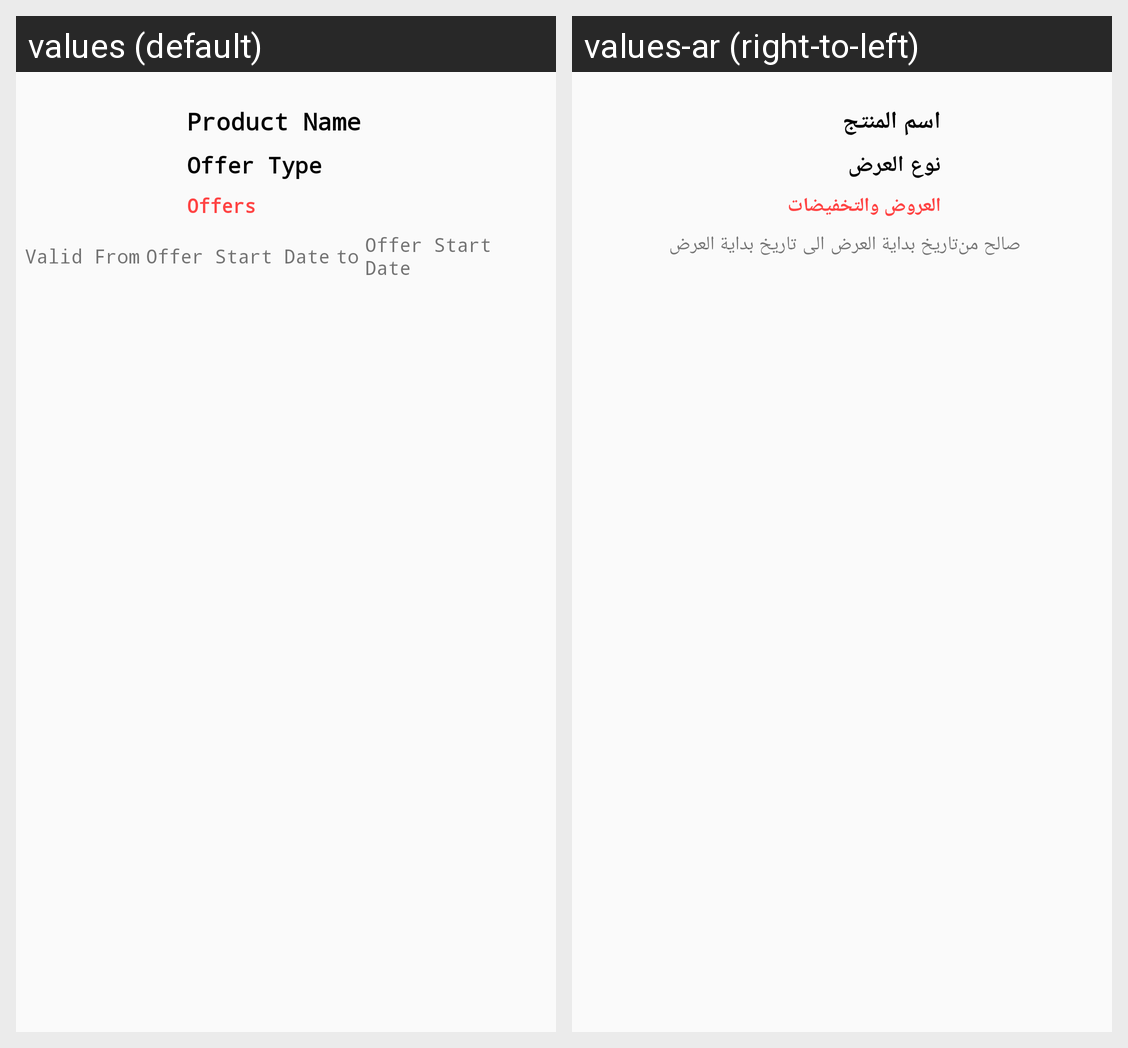

For this localized Android screen grid, give each drawn string resource with its value in every locale shown.
Android screen res/layout/offer_item_cart_layout.xml rendered under 2 locales, left to right: values (default), values-ar (right-to-left). Device: Nexus 5 (rendered at 1080×1920; each locale shown at half size, 540×960, under a caption strip naming it); theme AppTheme.
Strings drawn on this screen, with the default value and each locale's value (text and hints the layout hard-codes, and strings that could not be matched under every locale, appear in the picture but are not listed):

product_name
  values: Product Name
  values-ar: اسم المنتج

offer_type
  values: Offer Type
  values-ar: نوع العرض

offer
  values: Offers
  values-ar: العروض والتخفيضات

valid_from
  values: Valid From
  values-ar: صالح من

offer_start_date
  values: Offer Start Date
  values-ar: تاريخ بداية العرض

to
  values: to
  values-ar: الى
